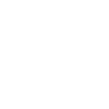
t = 0.00 s
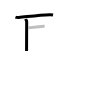
t = 2.25 s
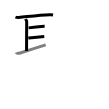
t = 4.50 s
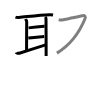
t = 6.50 s
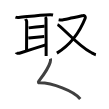
t = 8.75 s
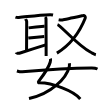
t = 11.00 s

The animated SVG that drew these frames (rendered in a browser with its animation timeline set to each time). Animation: 11 SMIL elements (animate=11); one cycle of 11.00 s.

<svg width="109px" height="109px" viewBox="0 0 px 109px" xmlns="http://www.w3.org/2000/svg" xmlns:xlink="http://www.w3.org/1999/xlink" xml:space="preserve" version="1.1"  baseProfile="full">
<path d="M15.46,17.2c0.88,0.31,2.49,0.39,3.37,0.31c7.64-0.66,19.25-2.5,31.14-2.86c1.46-0.04,2.34,0.15,3.07,0.31" style="fill:none;stroke:black;stroke-width:3;opacity:0">
  <animate attributeType="CSS" attributeName="opacity" from="0" to="1" begin="0s" dur="1s" repeatCount="Indefinite" fill="freeze" />
</path>
<path d="M25.65,19.11c0.26,0.73,1.04,1.45,1.04,2.31s-0.13,26.55-0.13,29.64" style="fill:none;stroke:black;stroke-width:3;opacity:0">
  <animate attributeType="CSS" attributeName="opacity" from="0" to="1" begin="1s" dur="1s" repeatCount="Indefinite" fill="freeze" />
</path>
<path d="M28.57,27.86c7.45-1.08,9.48-1.23,16.06-1.75" style="fill:none;stroke:black;stroke-width:3;opacity:0">
  <animate attributeType="CSS" attributeName="opacity" from="0" to="1" begin="2s" dur="1s" repeatCount="Indefinite" fill="freeze" />
</path>
<path d="M28.32,38.07c6.08-0.75,8.51-1.06,15.94-1.58" style="fill:none;stroke:black;stroke-width:3;opacity:0">
  <animate attributeType="CSS" attributeName="opacity" from="0" to="1" begin="3s" dur="1s" repeatCount="Indefinite" fill="freeze" />
</path>
<path d="M16.15,52.53c0.25,0.61,2.36,0.96,3.22,0.71c3.45-1.01,21.01-6.71,26.31-8.33" style="fill:none;stroke:black;stroke-width:3;opacity:0">
  <animate attributeType="CSS" attributeName="opacity" from="0" to="1" begin="4s" dur="1s" repeatCount="Indefinite" fill="freeze" />
</path>
<path d="M45.12,17.02c0.81,0.77,0.89,0.91,0.89,1.77S46.14,48.95,46.14,56" style="fill:none;stroke:black;stroke-width:3;opacity:0">
  <animate attributeType="CSS" attributeName="opacity" from="0" to="1" begin="5s" dur="1s" repeatCount="Indefinite" fill="freeze" />
</path>
<path d="M58.65,19.69c1.21,0.24,1.36,0.6,3.78,0.24c2.42-0.36,18.84-3.96,20.5-4.32c1.66-0.36,2.8,1.3,2.27,2.63C80,31.25,70.5,44.75,56.9,53.11" style="fill:none;stroke:black;stroke-width:3;opacity:0">
  <animate attributeType="CSS" attributeName="opacity" from="0" to="1" begin="6s" dur="1s" repeatCount="Indefinite" fill="freeze" />
</path>
<path d="M57.49,24.59c3.61,1.23,19.94,20.73,33.24,27.66c2.04,1.06,3.33,2.03,5.12,2.44" style="fill:none;stroke:black;stroke-width:3;opacity:0">
  <animate attributeType="CSS" attributeName="opacity" from="0" to="1" begin="7s" dur="1s" repeatCount="Indefinite" fill="freeze" />
</path>
<path d="M50.39,58.62c0.44,1.04,0.13,2.35-0.22,3.64c-1.74,6.34-5.68,11.41-11.23,18.7c-1.21,1.58-0.25,1.9,0.67,1.91C52.48,83.04,73.58,90.85,80.25,99" style="fill:none;stroke:black;stroke-width:3;opacity:0">
  <animate attributeType="CSS" attributeName="opacity" from="0" to="1" begin="8s" dur="1s" repeatCount="Indefinite" fill="freeze" />
</path>
<path d="M69.38,63.18c0.12,0.84,0.09,2.85-0.24,4.11C66.25,78,51.5,93.75,29,98.5" style="fill:none;stroke:black;stroke-width:3;opacity:0">
  <animate attributeType="CSS" attributeName="opacity" from="0" to="1" begin="9s" dur="1s" repeatCount="Indefinite" fill="freeze" />
</path>
<path d="M16.88,70.93c2.12,0.57,4.39,0.96,5.41,0.87C43.75,70,71,68.25,91.5,68c1.7-0.02,4.62,0.35,6,1" style="fill:none;stroke:black;stroke-width:3;opacity:0">
  <animate attributeType="CSS" attributeName="opacity" from="0" to="1" begin="10s" dur="1s" repeatCount="Indefinite" fill="freeze" />
</path>
</svg>
